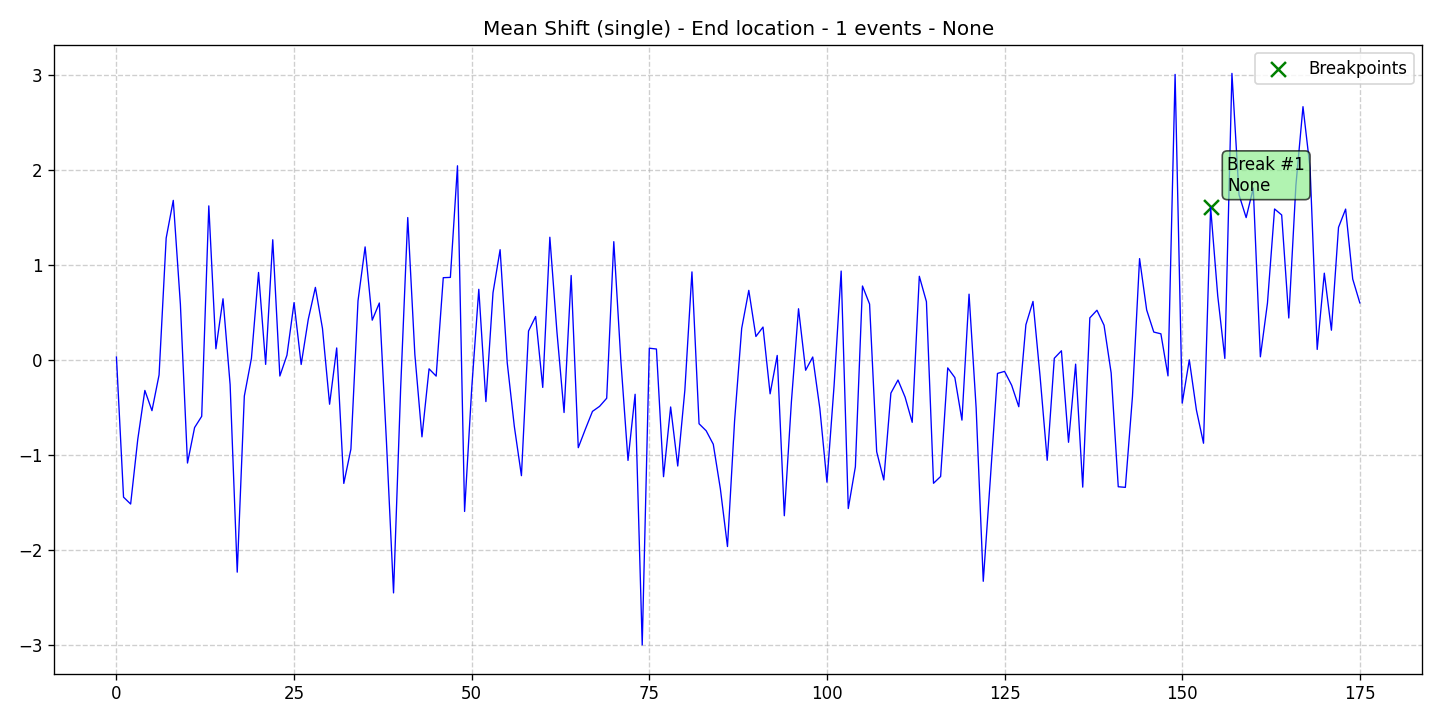

Data behind this chart, as committed beside it:
data, stationary, det_lin_up, det_lin_down, det_quad, det_cubic, det_exp, det_damped, stoc_trend, volatility, single_seas, multiple_seas, point_anom_single, point_anom_multi, collect_anom, context_anom, mean_shift, var_shift, trend_shift, date, is_break, is_anomaly, is_multi, location_beginning
0.03091, 0, 0, 0, 0, 0, 0, 0, 0, 0, 0, 0, 0, 0, 0, 0, 1, 0, 0, 2020-01-01, 0, 0, 0, 0
-1.442, 0, 0, 0, 0, 0, 0, 0, 0, 0, 0, 0, 0, 0, 0, 0, 1, 0, 0, 2020-01-02, 0, 0, 0, 0
-1.514, 0, 0, 0, 0, 0, 0, 0, 0, 0, 0, 0, 0, 0, 0, 0, 1, 0, 0, 2020-01-03, 0, 0, 0, 0
-0.8352, 0, 0, 0, 0, 0, 0, 0, 0, 0, 0, 0, 0, 0, 0, 0, 1, 0, 0, 2020-01-04, 0, 0, 0, 0
-0.3199, 0, 0, 0, 0, 0, 0, 0, 0, 0, 0, 0, 0, 0, 0, 0, 1, 0, 0, 2020-01-05, 0, 0, 0, 0
-0.5325, 0, 0, 0, 0, 0, 0, 0, 0, 0, 0, 0, 0, 0, 0, 0, 1, 0, 0, 2020-01-06, 0, 0, 0, 0
-0.1573, 0, 0, 0, 0, 0, 0, 0, 0, 0, 0, 0, 0, 0, 0, 0, 1, 0, 0, 2020-01-07, 0, 0, 0, 0
1.281, 0, 0, 0, 0, 0, 0, 0, 0, 0, 0, 0, 0, 0, 0, 0, 1, 0, 0, 2020-01-08, 0, 0, 0, 0
1.678, 0, 0, 0, 0, 0, 0, 0, 0, 0, 0, 0, 0, 0, 0, 0, 1, 0, 0, 2020-01-09, 0, 0, 0, 0
0.5867, 0, 0, 0, 0, 0, 0, 0, 0, 0, 0, 0, 0, 0, 0, 0, 1, 0, 0, 2020-01-10, 0, 0, 0, 0
-1.083, 0, 0, 0, 0, 0, 0, 0, 0, 0, 0, 0, 0, 0, 0, 0, 1, 0, 0, 2020-01-11, 0, 0, 0, 0
-0.71, 0, 0, 0, 0, 0, 0, 0, 0, 0, 0, 0, 0, 0, 0, 0, 1, 0, 0, 2020-01-12, 0, 0, 0, 0
-0.5921, 0, 0, 0, 0, 0, 0, 0, 0, 0, 0, 0, 0, 0, 0, 0, 1, 0, 0, 2020-01-13, 0, 0, 0, 0
1.62, 0, 0, 0, 0, 0, 0, 0, 0, 0, 0, 0, 0, 0, 0, 0, 1, 0, 0, 2020-01-14, 0, 0, 0, 0
0.1177, 0, 0, 0, 0, 0, 0, 0, 0, 0, 0, 0, 0, 0, 0, 0, 1, 0, 0, 2020-01-15, 0, 0, 0, 0
0.6434, 0, 0, 0, 0, 0, 0, 0, 0, 0, 0, 0, 0, 0, 0, 0, 1, 0, 0, 2020-01-16, 0, 0, 0, 0
-0.2591, 0, 0, 0, 0, 0, 0, 0, 0, 0, 0, 0, 0, 0, 0, 0, 1, 0, 0, 2020-01-17, 0, 0, 0, 0
-2.23, 0, 0, 0, 0, 0, 0, 0, 0, 0, 0, 0, 0, 0, 0, 0, 1, 0, 0, 2020-01-18, 0, 0, 0, 0
-0.379, 0, 0, 0, 0, 0, 0, 0, 0, 0, 0, 0, 0, 0, 0, 0, 1, 0, 0, 2020-01-19, 0, 0, 0, 0
0.01794, 0, 0, 0, 0, 0, 0, 0, 0, 0, 0, 0, 0, 0, 0, 0, 1, 0, 0, 2020-01-20, 0, 0, 0, 0
0.92, 0, 0, 0, 0, 0, 0, 0, 0, 0, 0, 0, 0, 0, 0, 0, 1, 0, 0, 2020-01-21, 0, 0, 0, 0
-0.04619, 0, 0, 0, 0, 0, 0, 0, 0, 0, 0, 0, 0, 0, 0, 0, 1, 0, 0, 2020-01-22, 0, 0, 0, 0
1.264, 0, 0, 0, 0, 0, 0, 0, 0, 0, 0, 0, 0, 0, 0, 0, 1, 0, 0, 2020-01-23, 0, 0, 0, 0
-0.1686, 0, 0, 0, 0, 0, 0, 0, 0, 0, 0, 0, 0, 0, 0, 0, 1, 0, 0, 2020-01-24, 0, 0, 0, 0
0.05066, 0, 0, 0, 0, 0, 0, 0, 0, 0, 0, 0, 0, 0, 0, 0, 1, 0, 0, 2020-01-25, 0, 0, 0, 0
0.6028, 0, 0, 0, 0, 0, 0, 0, 0, 0, 0, 0, 0, 0, 0, 0, 1, 0, 0, 2020-01-26, 0, 0, 0, 0
-0.04722, 0, 0, 0, 0, 0, 0, 0, 0, 0, 0, 0, 0, 0, 0, 0, 1, 0, 0, 2020-01-27, 0, 0, 0, 0
0.4273, 0, 0, 0, 0, 0, 0, 0, 0, 0, 0, 0, 0, 0, 0, 0, 1, 0, 0, 2020-01-28, 0, 0, 0, 0
0.763, 0, 0, 0, 0, 0, 0, 0, 0, 0, 0, 0, 0, 0, 0, 0, 1, 0, 0, 2020-01-29, 0, 0, 0, 0
0.3304, 0, 0, 0, 0, 0, 0, 0, 0, 0, 0, 0, 0, 0, 0, 0, 1, 0, 0, 2020-01-30, 0, 0, 0, 0
-0.465, 0, 0, 0, 0, 0, 0, 0, 0, 0, 0, 0, 0, 0, 0, 0, 1, 0, 0, 2020-01-31, 0, 0, 0, 0
0.1266, 0, 0, 0, 0, 0, 0, 0, 0, 0, 0, 0, 0, 0, 0, 0, 1, 0, 0, 2020-02-01, 0, 0, 0, 0
-1.297, 0, 0, 0, 0, 0, 0, 0, 0, 0, 0, 0, 0, 0, 0, 0, 1, 0, 0, 2020-02-02, 0, 0, 0, 0
-0.9365, 0, 0, 0, 0, 0, 0, 0, 0, 0, 0, 0, 0, 0, 0, 0, 1, 0, 0, 2020-02-03, 0, 0, 0, 0
0.622, 0, 0, 0, 0, 0, 0, 0, 0, 0, 0, 0, 0, 0, 0, 0, 1, 0, 0, 2020-02-04, 0, 0, 0, 0
1.189, 0, 0, 0, 0, 0, 0, 0, 0, 0, 0, 0, 0, 0, 0, 0, 1, 0, 0, 2020-02-05, 0, 0, 0, 0
0.4184, 0, 0, 0, 0, 0, 0, 0, 0, 0, 0, 0, 0, 0, 0, 0, 1, 0, 0, 2020-02-06, 0, 0, 0, 0
0.599, 0, 0, 0, 0, 0, 0, 0, 0, 0, 0, 0, 0, 0, 0, 0, 1, 0, 0, 2020-02-07, 0, 0, 0, 0
-0.8553, 0, 0, 0, 0, 0, 0, 0, 0, 0, 0, 0, 0, 0, 0, 0, 1, 0, 0, 2020-02-08, 0, 0, 0, 0
-2.448, 0, 0, 0, 0, 0, 0, 0, 0, 0, 0, 0, 0, 0, 0, 0, 1, 0, 0, 2020-02-09, 0, 0, 0, 0
-0.2997, 0, 0, 0, 0, 0, 0, 0, 0, 0, 0, 0, 0, 0, 0, 0, 1, 0, 0, 2020-02-10, 0, 0, 0, 0
1.497, 0, 0, 0, 0, 0, 0, 0, 0, 0, 0, 0, 0, 0, 0, 0, 1, 0, 0, 2020-02-11, 0, 0, 0, 0
0.05822, 0, 0, 0, 0, 0, 0, 0, 0, 0, 0, 0, 0, 0, 0, 0, 1, 0, 0, 2020-02-12, 0, 0, 0, 0
-0.8077, 0, 0, 0, 0, 0, 0, 0, 0, 0, 0, 0, 0, 0, 0, 0, 1, 0, 0, 2020-02-13, 0, 0, 0, 0
-0.09291, 0, 0, 0, 0, 0, 0, 0, 0, 0, 0, 0, 0, 0, 0, 0, 1, 0, 0, 2020-02-14, 0, 0, 0, 0
-0.1694, 0, 0, 0, 0, 0, 0, 0, 0, 0, 0, 0, 0, 0, 0, 0, 1, 0, 0, 2020-02-15, 0, 0, 0, 0
0.865, 0, 0, 0, 0, 0, 0, 0, 0, 0, 0, 0, 0, 0, 0, 0, 1, 0, 0, 2020-02-16, 0, 0, 0, 0
0.8681, 0, 0, 0, 0, 0, 0, 0, 0, 0, 0, 0, 0, 0, 0, 0, 1, 0, 0, 2020-02-17, 0, 0, 0, 0
2.041, 0, 0, 0, 0, 0, 0, 0, 0, 0, 0, 0, 0, 0, 0, 0, 1, 0, 0, 2020-02-18, 0, 0, 0, 0
-1.592, 0, 0, 0, 0, 0, 0, 0, 0, 0, 0, 0, 0, 0, 0, 0, 1, 0, 0, 2020-02-19, 0, 0, 0, 0
-0.303, 0, 0, 0, 0, 0, 0, 0, 0, 0, 0, 0, 0, 0, 0, 0, 1, 0, 0, 2020-02-20, 0, 0, 0, 0
0.743, 0, 0, 0, 0, 0, 0, 0, 0, 0, 0, 0, 0, 0, 0, 0, 1, 0, 0, 2020-02-21, 0, 0, 0, 0
-0.4369, 0, 0, 0, 0, 0, 0, 0, 0, 0, 0, 0, 0, 0, 0, 0, 1, 0, 0, 2020-02-22, 0, 0, 0, 0
0.707, 0, 0, 0, 0, 0, 0, 0, 0, 0, 0, 0, 0, 0, 0, 0, 1, 0, 0, 2020-02-23, 0, 0, 0, 0
1.159, 0, 0, 0, 0, 0, 0, 0, 0, 0, 0, 0, 0, 0, 0, 0, 1, 0, 0, 2020-02-24, 0, 0, 0, 0
-0.02759, 0, 0, 0, 0, 0, 0, 0, 0, 0, 0, 0, 0, 0, 0, 0, 1, 0, 0, 2020-02-25, 0, 0, 0, 0
-0.6979, 0, 0, 0, 0, 0, 0, 0, 0, 0, 0, 0, 0, 0, 0, 0, 1, 0, 0, 2020-02-26, 0, 0, 0, 0
-1.216, 0, 0, 0, 0, 0, 0, 0, 0, 0, 0, 0, 0, 0, 0, 0, 1, 0, 0, 2020-02-27, 0, 0, 0, 0
0.3044, 0, 0, 0, 0, 0, 0, 0, 0, 0, 0, 0, 0, 0, 0, 0, 1, 0, 0, 2020-02-28, 0, 0, 0, 0
0.4572, 0, 0, 0, 0, 0, 0, 0, 0, 0, 0, 0, 0, 0, 0, 0, 1, 0, 0, 2020-02-29, 0, 0, 0, 0
... 116 more rows
